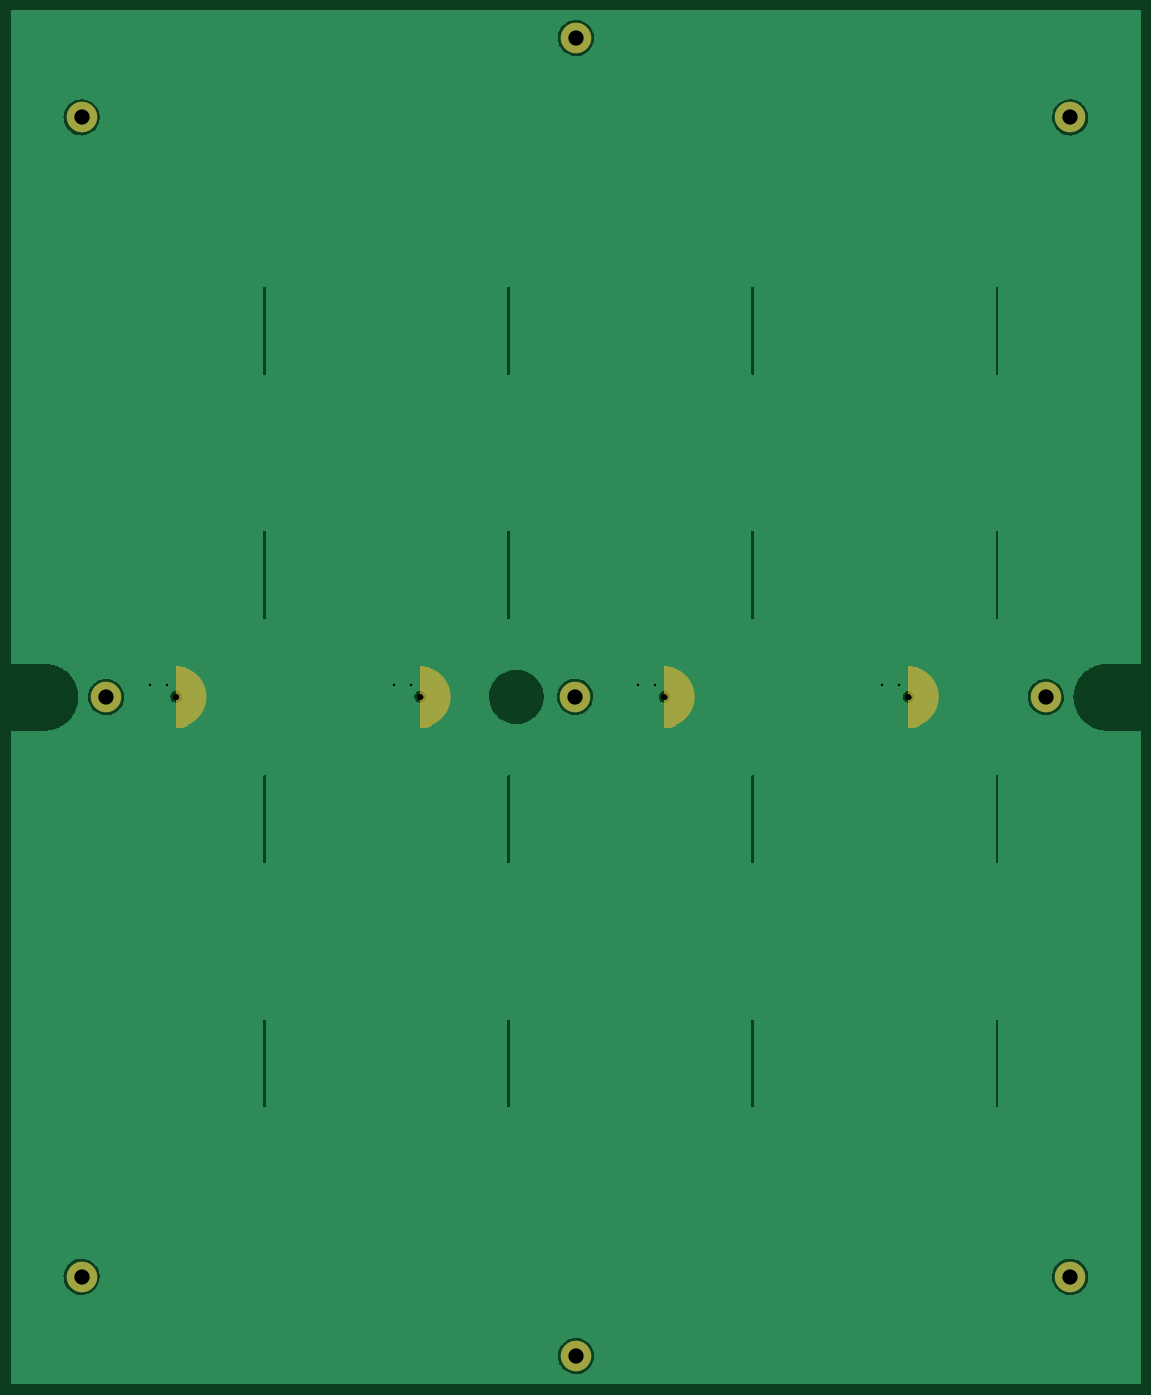
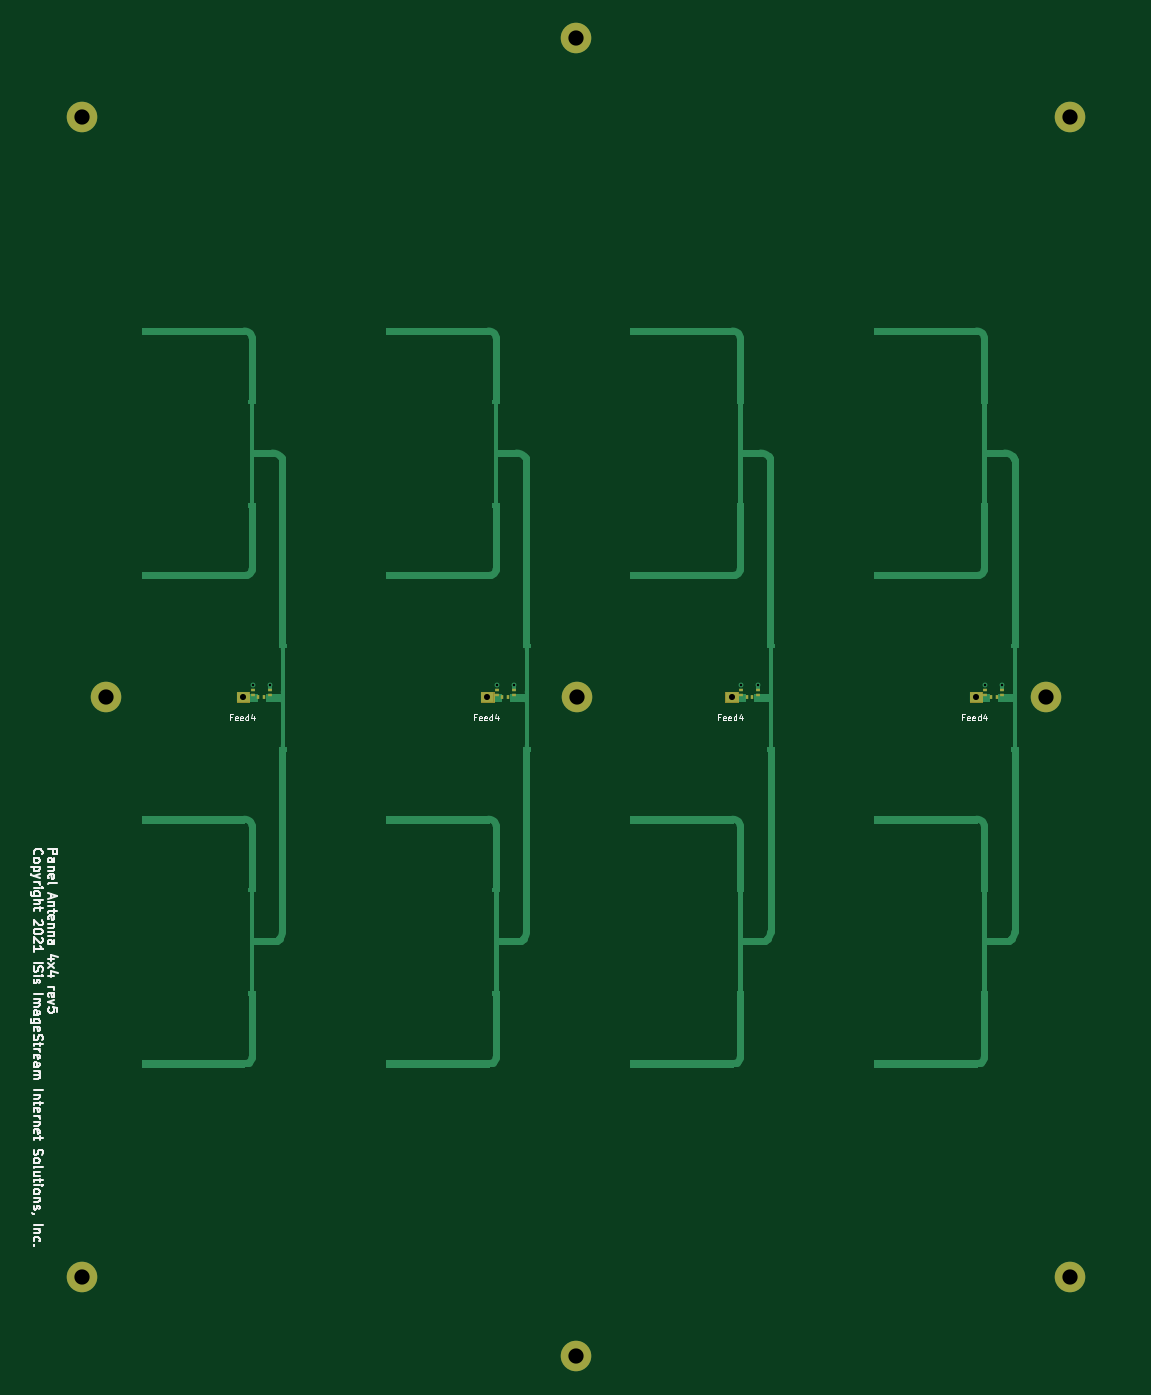
Circuit board: 9 layer files. Board 184.7 x 224.7 mm.
- bottom_copper: Feeds-B_Cu.gbr (48786 bytes)
- bottom_mask: Feeds-B_Mask.gbr (4684 bytes)
- paste: Feeds-B_Paste.gbr (1632 bytes)
- bottom_silk: Feeds-B_Silkscreen.gbr (24617 bytes)
- top_copper: Feeds-F_Cu.gbr (114908 bytes)
- top_mask: Feeds-F_Mask.gbr (21517 bytes)
- paste: Feeds-F_Paste.gbr (560 bytes)
- top_silk: Feeds-F_Silkscreen.gbr (561 bytes)
- drill: Feeds.drl (355 bytes)

=== bottom_copper: Feeds-B_Cu.gbr (48786 bytes, source omitted) ===
=== bottom_mask: Feeds-B_Mask.gbr ===
G04 #@! TF.GenerationSoftware,KiCad,Pcbnew,5.99.0-unknown-64afa3a42e~128~ubuntu20.04.1*
G04 #@! TF.CreationDate,2021-05-28T16:02:49-05:00*
G04 #@! TF.ProjectId,Feeds,46656564-732e-46b6-9963-61645f706362,rev?*
G04 #@! TF.SameCoordinates,Original*
G04 #@! TF.FileFunction,Soldermask,Bot*
G04 #@! TF.FilePolarity,Negative*
%FSLAX46Y46*%
G04 Gerber Fmt 4.6, Leading zero omitted, Abs format (unit mm)*
G04 Created by KiCad (PCBNEW 5.99.0-unknown-64afa3a42e~128~ubuntu20.04.1) date 2021-05-28 16:02:49*
%MOMM*%
%LPD*%
G01*
G04 APERTURE LIST*
%ADD10C,0.000100*%
%ADD11C,5.000000*%
%ADD12C,2.900000*%
%ADD13C,1.565000*%
%ADD14R,0.620000X0.560000*%
%ADD15R,0.560000X0.620000*%
G04 APERTURE END LIST*
D10*
G04 #@! TO.C,Feed4*
X108497833Y-113732490D02*
X108497833Y-112168379D01*
X108497833Y-112168379D02*
X106498544Y-112168380D01*
X106498544Y-112168380D02*
X106498544Y-113732490D01*
X106498544Y-113732490D02*
X108497833Y-113732490D01*
G36*
X108497833Y-113732490D02*
G01*
X106498544Y-113732490D01*
X106498544Y-112168380D01*
X108497833Y-112168379D01*
X108497833Y-113732490D01*
G37*
X108497833Y-113732490D02*
X106498544Y-113732490D01*
X106498544Y-112168380D01*
X108497833Y-112168379D01*
X108497833Y-113732490D01*
X68497833Y-113732490D02*
X68497833Y-112168379D01*
X68497833Y-112168379D02*
X66498544Y-112168380D01*
X66498544Y-112168380D02*
X66498544Y-113732490D01*
X66498544Y-113732490D02*
X68497833Y-113732490D01*
G36*
X68497833Y-113732490D02*
G01*
X66498544Y-113732490D01*
X66498544Y-112168380D01*
X68497833Y-112168379D01*
X68497833Y-113732490D01*
G37*
X68497833Y-113732490D02*
X66498544Y-113732490D01*
X66498544Y-112168380D01*
X68497833Y-112168379D01*
X68497833Y-113732490D01*
X148497833Y-113732490D02*
X148497833Y-112168379D01*
X148497833Y-112168379D02*
X146498544Y-112168380D01*
X146498544Y-112168380D02*
X146498544Y-113732490D01*
X146498544Y-113732490D02*
X148497833Y-113732490D01*
G36*
X148497833Y-113732490D02*
G01*
X146498544Y-113732490D01*
X146498544Y-112168380D01*
X148497833Y-112168379D01*
X148497833Y-113732490D01*
G37*
X148497833Y-113732490D02*
X146498544Y-113732490D01*
X146498544Y-112168380D01*
X148497833Y-112168379D01*
X148497833Y-113732490D01*
X28497833Y-113732490D02*
X28497833Y-112168379D01*
X28497833Y-112168379D02*
X26498544Y-112168380D01*
X26498544Y-112168380D02*
X26498544Y-113732490D01*
X26498544Y-113732490D02*
X28497833Y-113732490D01*
G36*
X28497833Y-113732490D02*
G01*
X26498544Y-113732490D01*
X26498544Y-112168380D01*
X28497833Y-112168379D01*
X28497833Y-113732490D01*
G37*
X28497833Y-113732490D02*
X26498544Y-113732490D01*
X26498544Y-112168380D01*
X28497833Y-112168379D01*
X28497833Y-113732490D01*
G04 #@! TD*
D11*
G04 #@! TO.C,H10*
X93000000Y-5000000D03*
D12*
X93000000Y-5000000D03*
G04 #@! TD*
G04 #@! TO.C,H12*
X170000000Y-113000000D03*
D11*
X170000000Y-113000000D03*
G04 #@! TD*
G04 #@! TO.C,H12*
X92855436Y-112957000D03*
D12*
X92855436Y-112957000D03*
G04 #@! TD*
D11*
G04 #@! TO.C,H4*
X174000000Y-208000000D03*
D12*
X174000000Y-208000000D03*
G04 #@! TD*
D11*
G04 #@! TO.C,H9*
X93000000Y-221000000D03*
D12*
X93000000Y-221000000D03*
G04 #@! TD*
D11*
G04 #@! TO.C,H2*
X174000000Y-18000000D03*
D12*
X174000000Y-18000000D03*
G04 #@! TD*
D11*
G04 #@! TO.C,H3*
X12000000Y-208000000D03*
D12*
X12000000Y-208000000D03*
G04 #@! TD*
G04 #@! TO.C,H1*
X12000000Y-18000000D03*
D11*
X12000000Y-18000000D03*
G04 #@! TD*
G04 #@! TO.C,H11*
X16000000Y-113000000D03*
D12*
X16000000Y-113000000D03*
G04 #@! TD*
D13*
G04 #@! TO.C,Feed4*
X107500129Y-112950000D03*
G04 #@! TD*
G04 #@! TO.C,Feed4*
X67500129Y-112950000D03*
G04 #@! TD*
D14*
G04 #@! TO.C,>NAME*
X143141129Y-112724000D03*
X143141129Y-111764000D03*
G04 #@! TD*
G04 #@! TO.C,>NAME*
X103141129Y-112724000D03*
X103141129Y-111764000D03*
G04 #@! TD*
D13*
G04 #@! TO.C,Feed4*
X147500129Y-112950000D03*
G04 #@! TD*
D14*
G04 #@! TO.C,>NAME*
X63141129Y-112724000D03*
X63141129Y-111764000D03*
G04 #@! TD*
D15*
G04 #@! TO.C,>NAME*
X24075129Y-112999000D03*
X25035129Y-112999000D03*
G04 #@! TD*
G04 #@! TO.C,>NAME*
X104075129Y-112999000D03*
X105035129Y-112999000D03*
G04 #@! TD*
D14*
G04 #@! TO.C,>NAME*
X65923129Y-112723000D03*
X65923129Y-111763000D03*
G04 #@! TD*
G04 #@! TO.C,>NAME*
X105923129Y-112723000D03*
X105923129Y-111763000D03*
G04 #@! TD*
D13*
G04 #@! TO.C,Feed4*
X27500129Y-112950000D03*
G04 #@! TD*
D14*
G04 #@! TO.C,>NAME*
X25923129Y-112723000D03*
X25923129Y-111763000D03*
G04 #@! TD*
G04 #@! TO.C,>NAME*
X23141129Y-112724000D03*
X23141129Y-111764000D03*
G04 #@! TD*
G04 #@! TO.C,>NAME*
X145923129Y-112723000D03*
X145923129Y-111763000D03*
G04 #@! TD*
D15*
G04 #@! TO.C,>NAME*
X64075129Y-112999000D03*
X65035129Y-112999000D03*
G04 #@! TD*
G04 #@! TO.C,>NAME*
X144075129Y-112999000D03*
X145035129Y-112999000D03*
G04 #@! TD*
M02*

=== paste: Feeds-B_Paste.gbr ===
G04 #@! TF.GenerationSoftware,KiCad,Pcbnew,5.99.0-unknown-64afa3a42e~128~ubuntu20.04.1*
G04 #@! TF.CreationDate,2021-05-28T16:02:49-05:00*
G04 #@! TF.ProjectId,Feeds,46656564-732e-46b6-9963-61645f706362,rev?*
G04 #@! TF.SameCoordinates,Original*
G04 #@! TF.FileFunction,Paste,Bot*
G04 #@! TF.FilePolarity,Positive*
%FSLAX46Y46*%
G04 Gerber Fmt 4.6, Leading zero omitted, Abs format (unit mm)*
G04 Created by KiCad (PCBNEW 5.99.0-unknown-64afa3a42e~128~ubuntu20.04.1) date 2021-05-28 16:02:49*
%MOMM*%
%LPD*%
G01*
G04 APERTURE LIST*
%ADD10R,0.620000X0.560000*%
%ADD11R,0.560000X0.620000*%
G04 APERTURE END LIST*
D10*
G04 #@! TO.C,>NAME*
X143141129Y-112724000D03*
X143141129Y-111764000D03*
G04 #@! TD*
G04 #@! TO.C,>NAME*
X103141129Y-112724000D03*
X103141129Y-111764000D03*
G04 #@! TD*
G04 #@! TO.C,>NAME*
X63141129Y-112724000D03*
X63141129Y-111764000D03*
G04 #@! TD*
D11*
G04 #@! TO.C,>NAME*
X24075129Y-112999000D03*
X25035129Y-112999000D03*
G04 #@! TD*
G04 #@! TO.C,>NAME*
X104075129Y-112999000D03*
X105035129Y-112999000D03*
G04 #@! TD*
D10*
G04 #@! TO.C,>NAME*
X65923129Y-112723000D03*
X65923129Y-111763000D03*
G04 #@! TD*
G04 #@! TO.C,>NAME*
X105923129Y-112723000D03*
X105923129Y-111763000D03*
G04 #@! TD*
G04 #@! TO.C,>NAME*
X25923129Y-112723000D03*
X25923129Y-111763000D03*
G04 #@! TD*
G04 #@! TO.C,>NAME*
X23141129Y-112724000D03*
X23141129Y-111764000D03*
G04 #@! TD*
G04 #@! TO.C,>NAME*
X145923129Y-112723000D03*
X145923129Y-111763000D03*
G04 #@! TD*
D11*
G04 #@! TO.C,>NAME*
X64075129Y-112999000D03*
X65035129Y-112999000D03*
G04 #@! TD*
G04 #@! TO.C,>NAME*
X144075129Y-112999000D03*
X145035129Y-112999000D03*
G04 #@! TD*
M02*

=== bottom_silk: Feeds-B_Silkscreen.gbr (24617 bytes, source omitted) ===
=== top_copper: Feeds-F_Cu.gbr (114908 bytes, source omitted) ===
=== top_mask: Feeds-F_Mask.gbr (21517 bytes, source omitted) ===
=== paste: Feeds-F_Paste.gbr ===
G04 #@! TF.GenerationSoftware,KiCad,Pcbnew,5.99.0-unknown-64afa3a42e~128~ubuntu20.04.1*
G04 #@! TF.CreationDate,2021-05-28T16:02:49-05:00*
G04 #@! TF.ProjectId,Feeds,46656564-732e-46b6-9963-61645f706362,rev?*
G04 #@! TF.SameCoordinates,Original*
G04 #@! TF.FileFunction,Paste,Top*
G04 #@! TF.FilePolarity,Positive*
%FSLAX46Y46*%
G04 Gerber Fmt 4.6, Leading zero omitted, Abs format (unit mm)*
G04 Created by KiCad (PCBNEW 5.99.0-unknown-64afa3a42e~128~ubuntu20.04.1) date 2021-05-28 16:02:49*
%MOMM*%
%LPD*%
G01*
G04 APERTURE LIST*
G04 APERTURE END LIST*
M02*

=== top_silk: Feeds-F_Silkscreen.gbr ===
G04 #@! TF.GenerationSoftware,KiCad,Pcbnew,5.99.0-unknown-64afa3a42e~128~ubuntu20.04.1*
G04 #@! TF.CreationDate,2021-05-28T16:02:49-05:00*
G04 #@! TF.ProjectId,Feeds,46656564-732e-46b6-9963-61645f706362,rev?*
G04 #@! TF.SameCoordinates,Original*
G04 #@! TF.FileFunction,Legend,Top*
G04 #@! TF.FilePolarity,Positive*
%FSLAX46Y46*%
G04 Gerber Fmt 4.6, Leading zero omitted, Abs format (unit mm)*
G04 Created by KiCad (PCBNEW 5.99.0-unknown-64afa3a42e~128~ubuntu20.04.1) date 2021-05-28 16:02:49*
%MOMM*%
%LPD*%
G01*
G04 APERTURE LIST*
G04 APERTURE END LIST*
M02*

=== drill: Feeds.drl ===
M48
INCH,TZ
T1C0.0158
T2C0.0984
T3C0.0394
%
G90
G05
T1
X9111Y-43712
X10206Y-43712
X24859Y-43712
X25954Y-43712
X40607Y-43712
X41702Y-43712
X56355Y-43712
X57450Y-43712
T2
X4724Y-7087
X4724Y-81890
X6299Y-44488
X36557Y-44471
X36614Y-1969
X36614Y-87008
X66929Y-44488
X68504Y-7087
X68504Y-81890
T3
X10827Y-44469
X26575Y-44469
X42323Y-44469
X58071Y-44469
T0
M30
